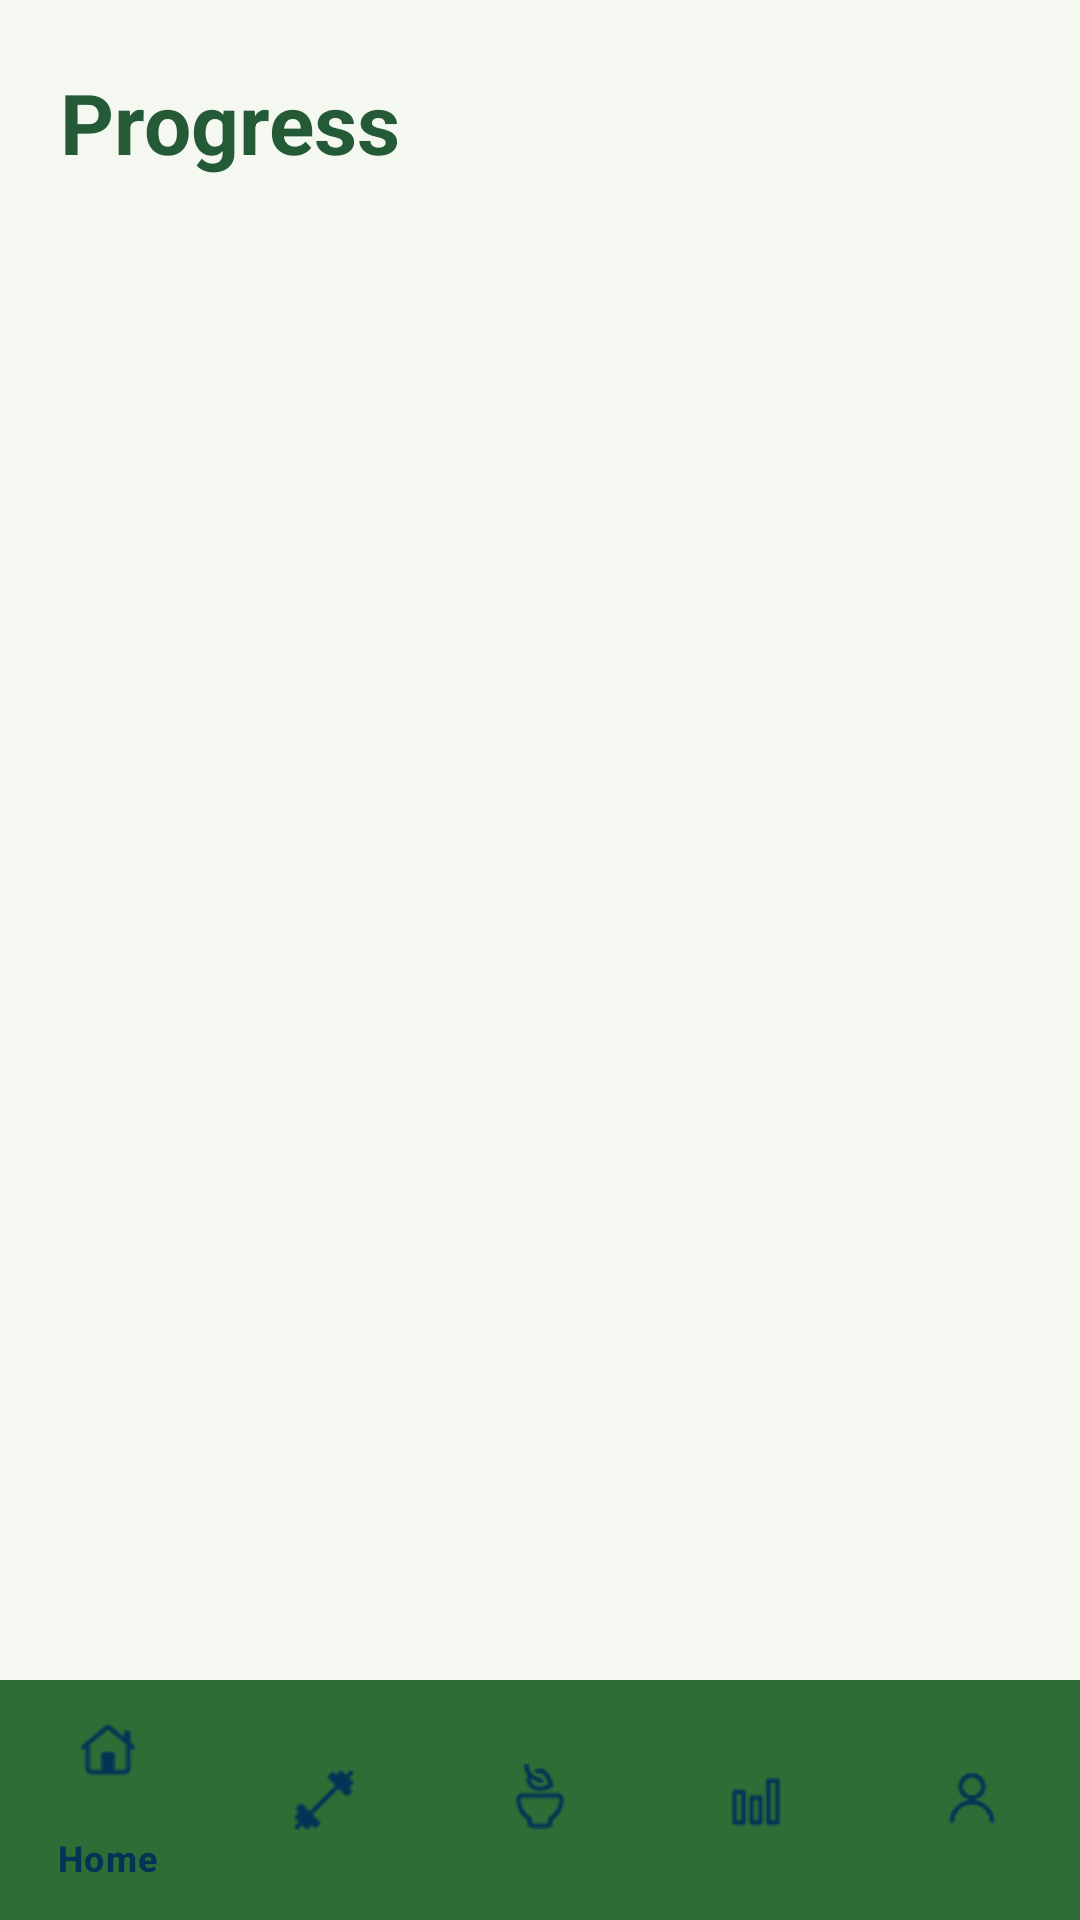

Write the Android layout XML for this screen, with the resource values it uses.
<!-- AndroidManifest.xml: application theme Theme.HomeFitness -->
<!-- res/layout/activity_progress.xml -->
<?xml version="1.0" encoding="utf-8"?>
<LinearLayout xmlns:android="http://schemas.android.com/apk/res/android"
    android:layout_width="match_parent" android:layout_height="match_parent"
    android:orientation="vertical" android:background="#F5F8F0">
    <TextView android:layout_width="match_parent" android:layout_height="wrap_content"
        android:text="@string/progress" android:textSize="28sp" android:textStyle="bold"
        android:textColor="#245B36" android:paddingStart="20dp" android:paddingTop="22dp" android:paddingBottom="12dp"/>
    <ScrollView android:layout_width="match_parent" android:layout_height="0dp" android:layout_weight="1" android:clipToPadding="false">
        <LinearLayout android:id="@+id/progressContent" android:layout_width="match_parent"
            android:layout_height="wrap_content" android:orientation="vertical" android:padding="16dp"/>
    </ScrollView>
    <include android:id="@+id/bottomNavigation" layout="@layout/bottom_navigation"
        android:layout_width="match_parent" android:layout_height="wrap_content"/>
</LinearLayout>
<!-- res/layout/bottom_navigation.xml (included above) -->
<?xml version="1.0" encoding="utf-8"?>
<com.google.android.material.bottomnavigation.BottomNavigationView
    xmlns:android="http://schemas.android.com/apk/res/android"
    xmlns:app="http://schemas.android.com/apk/res-auto"

    android:id="@+id/bottom_navigation"
    android:layout_width="match_parent"
    android:layout_height="70dp"
    android:background="#2E6E36"
    android:elevation="8dp"

    app:itemIconTint="@color/bottom_nav_color"
    app:itemTextColor="@color/bottom_nav_color"
    app:itemActiveIndicatorStyle="@null"
    app:menu="@menu/bottom_nav_menu"/>
<!-- resources referenced by this layout -->
<resources>
  <color name="bottom_nav_color">#033456</color>
  <string name="progress">Progress</string>
  <style name="Theme.HomeFitness" parent="Base.Theme.HomeFitness" />
  <style name="Base.Theme.HomeFitness" parent="Theme.Material3.DayNight.NoActionBar">
          
          
      </style>
</resources>
